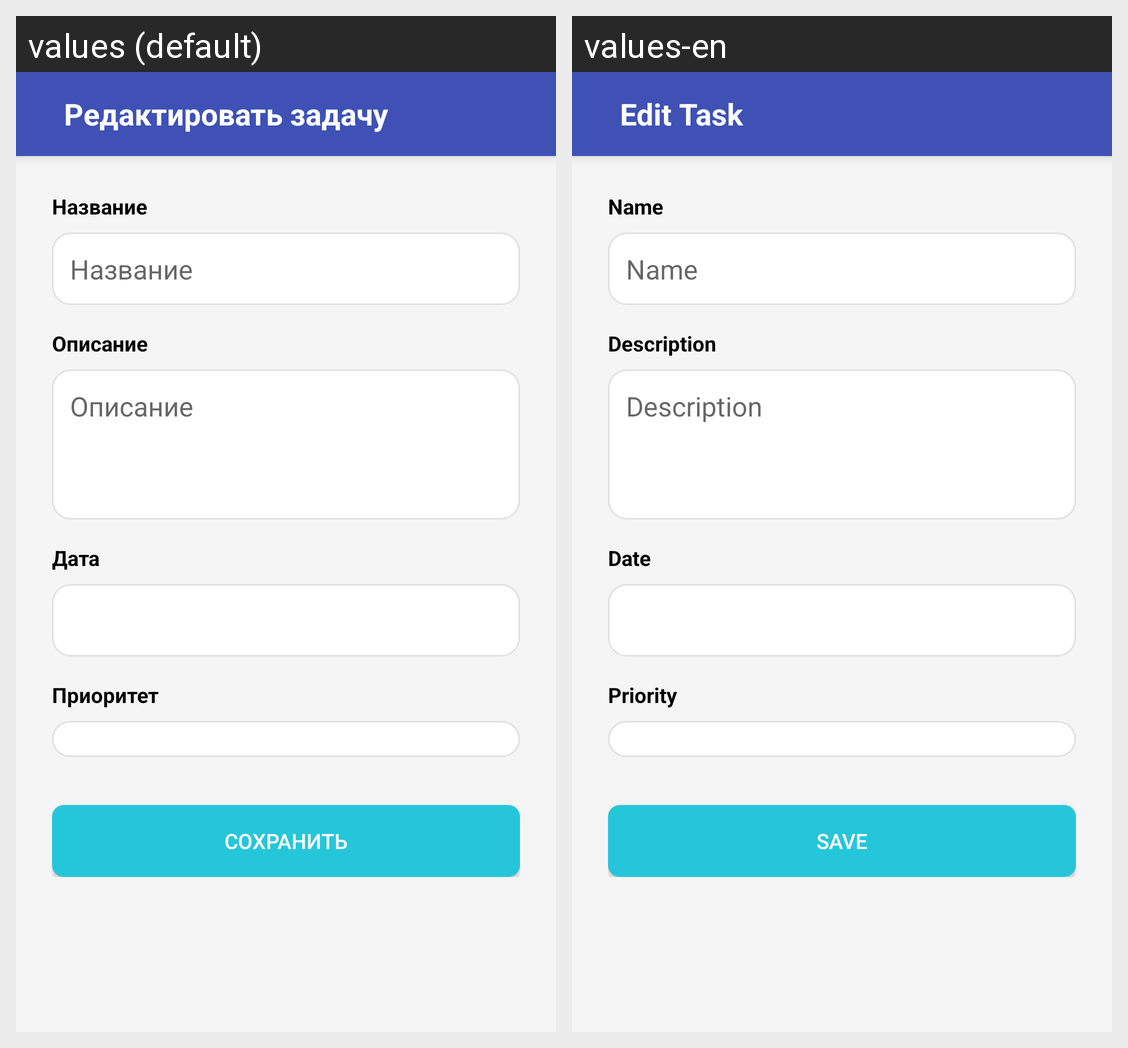

Here is an Android app screen in its default locale and in the app's own translations. Write out the translated-string differences for the strings that appear on this screen.
Android screen res/layout/activity_edit_task.xml rendered under 2 locales, left to right: values (default), values-en. Device: Nexus 5 (rendered at 1080×1920; each locale shown at half size, 540×960, under a caption strip naming it); theme Theme.MyToDoList.
Strings drawn on this screen, with the default value and each locale's value (text and hints the layout hard-codes, and strings that could not be matched under every locale, appear in the picture but are not listed):

edit_task_title
  values: Редактировать задачу
  values-en: Edit Task

task_name_label
  values: Название
  values-en: Name

task_name_hint
  values: Название
  values-en: Name

task_description_label
  values: Описание
  values-en: Description

task_description_hint
  values: Описание
  values-en: Description

task_date_label
  values: Дата
  values-en: Date

task_priority_label
  values: Приоритет
  values-en: Priority

save_button
  values: Сохранить
  values-en: Save
